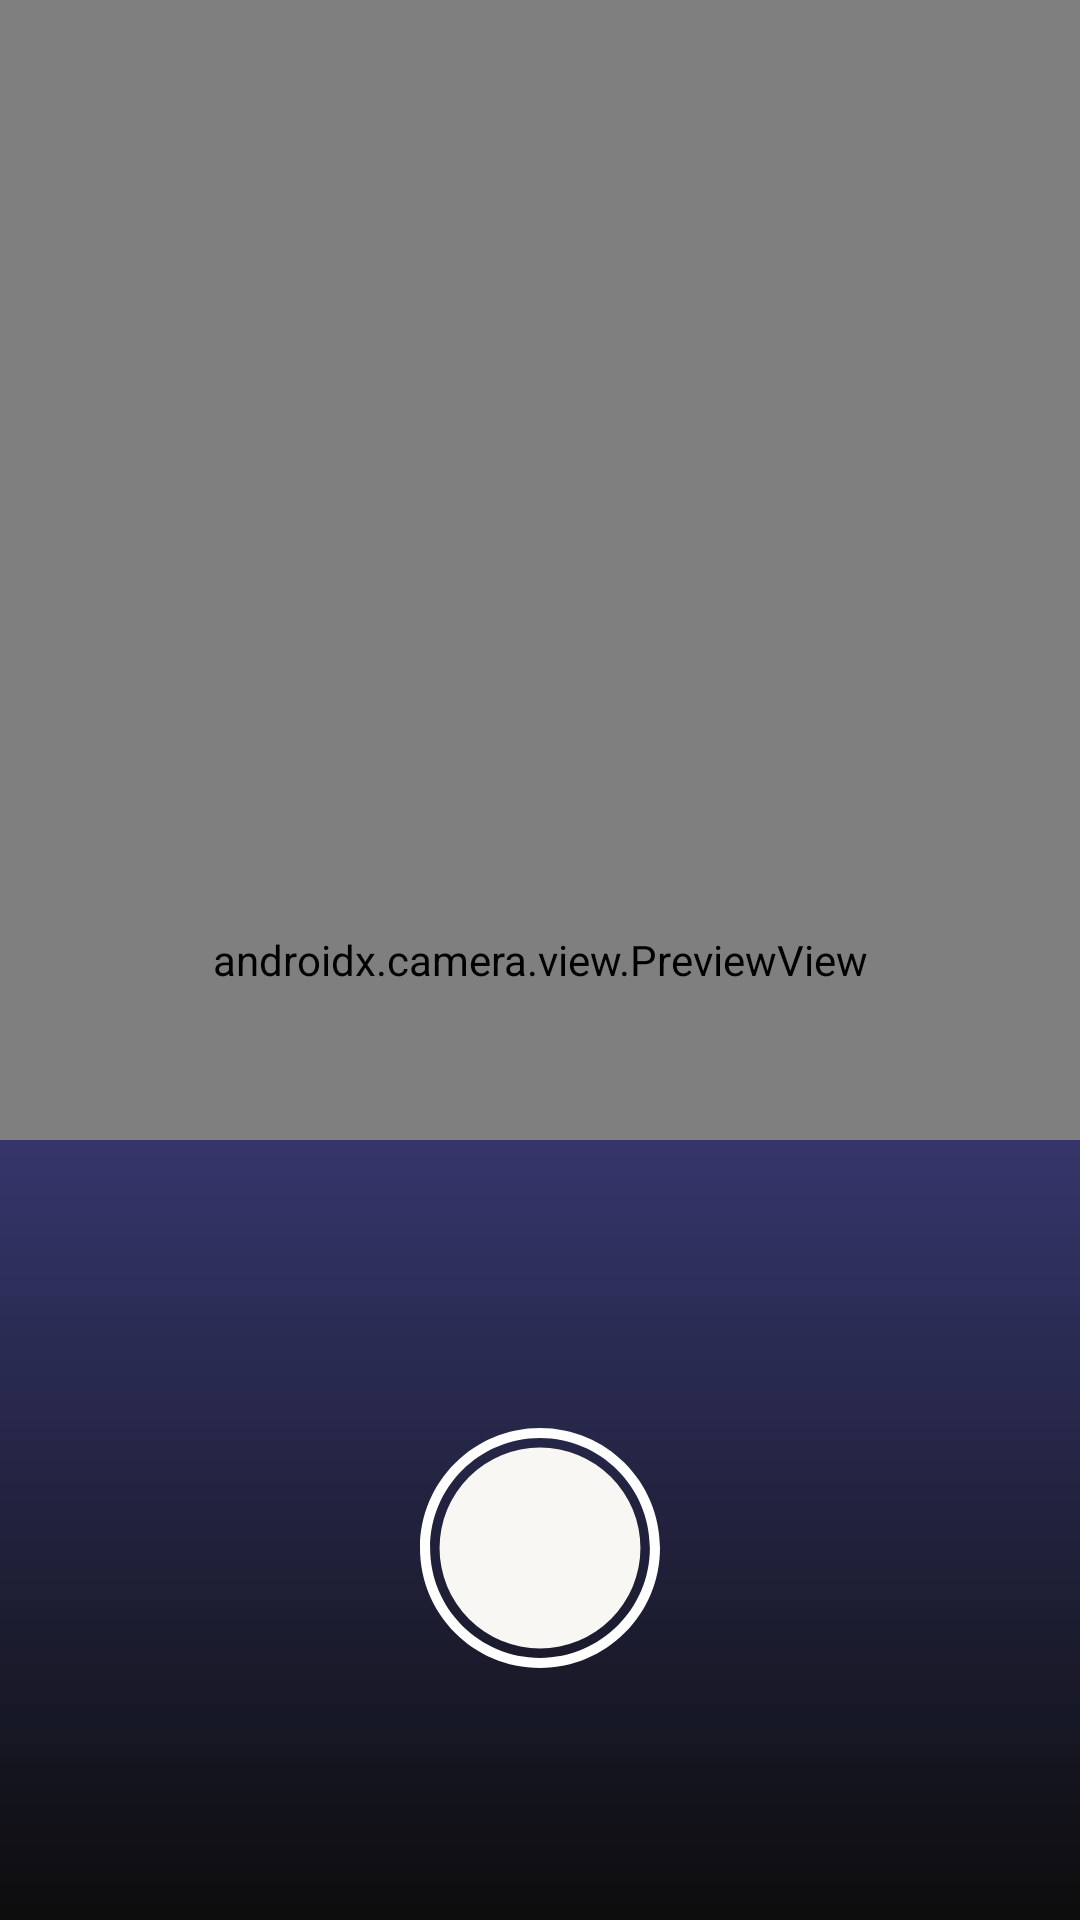

Here is an Android app screen rendered from its layout file. Give the layout XML and the strings, colors and styles it references.
<!-- AndroidManifest.xml: fallback theme Theme.MaterialComponents.DayNight.NoActionBar -->
<!-- res/layout/fragment_camera.xml -->
<?xml version="1.0" encoding="utf-8"?>
<androidx.constraintlayout.widget.ConstraintLayout xmlns:android="http://schemas.android.com/apk/res/android"
    xmlns:app="http://schemas.android.com/apk/res-auto"
    xmlns:tools="http://schemas.android.com/tools"
    android:layout_width="match_parent"
    android:layout_height="match_parent"
    tools:context=".MainActivity">


    <androidx.camera.view.PreviewView
        android:id="@+id/viewFinder"
        android:layout_width="match_parent"
        android:layout_height="match_parent"
        app:layout_constraintBottom_toBottomOf="parent"
        app:layout_constraintDimensionRatio="V,9:16"
        app:layout_constraintEnd_toEndOf="parent"
        app:layout_constraintHorizontal_bias="0.0"
        app:layout_constraintStart_toStartOf="parent"
        app:layout_constraintTop_toTopOf="parent"
        app:layout_constraintVertical_bias="1.0">

    </androidx.camera.view.PreviewView>

    <ImageView
        android:id="@+id/imageView2"
        android:layout_width="match_parent"
        android:layout_height="260dp"
        android:contentDescription="@string/app_name"
        android:src="@drawable/shape_gradient_front"
        app:layout_constraintBottom_toBottomOf="parent"
        app:layout_constraintEnd_toEndOf="parent"
        app:layout_constraintStart_toStartOf="parent"
        app:layout_constraintTop_toTopOf="parent"
        app:layout_constraintVertical_bias="1.0" />

    <ImageButton
        android:id="@+id/capture_button"
        android:layout_width="80dp"
        android:layout_height="80dp"
        android:background="@drawable/ic_start_camera"
        android:contentDescription="@string/start_capture"
        android:scaleType="fitCenter"
        app:layout_constraintBottom_toBottomOf="parent"
        app:layout_constraintEnd_toEndOf="parent"
        app:layout_constraintHorizontal_bias="0.5"
        app:layout_constraintStart_toStartOf="parent"
        app:layout_constraintTop_toTopOf="parent"
        app:layout_constraintVertical_bias="0.85"
        tools:ignore="ImageContrastCheck" />

    <ImageButton
        android:id="@+id/stop_button"
        android:layout_width="40dp"
        android:layout_height="40dp"
        android:background="@drawable/ic_close_camera"
        android:contentDescription="@string/stop_capture"
        android:scaleType="fitCenter"
        android:visibility="gone"
        app:layout_constraintBottom_toBottomOf="parent"
        app:layout_constraintEnd_toEndOf="parent"
        app:layout_constraintHorizontal_bias="0.95"
        app:layout_constraintStart_toStartOf="parent"
        app:layout_constraintTop_toTopOf="parent"
        app:layout_constraintVertical_bias="0.02"
        tools:ignore="ImageContrastCheck" />

    <ProgressBar
        android:id="@+id/progressBar"
        style="@style/Widget.AppCompat.ProgressBar"
        android:layout_width="70dp"
        android:layout_height="70dp"
        android:max="10"
        android:progress="0"
        android:visibility="gone"
        android:layout_gravity="center"
        app:layout_constraintBottom_toBottomOf="parent"
        app:layout_constraintEnd_toEndOf="parent"
        app:layout_constraintHorizontal_bias="0.5"
        app:layout_constraintStart_toStartOf="parent"
        app:layout_constraintTop_toTopOf="parent"
        app:layout_constraintVertical_bias="0.85"/>

    <TextView
        android:id="@+id/analyzingText"
        android:layout_width="wrap_content"
        android:layout_height="wrap_content"
        android:layout_below="@id/progressBar"
        android:layout_centerHorizontal="true"
        android:text="@string/translation_video"
        android:textColor="@android:color/white"
        android:visibility="gone"
        app:layout_constraintBottom_toBottomOf="parent"
        app:layout_constraintEnd_toEndOf="parent"
        app:layout_constraintHorizontal_bias="0.5"
        app:layout_constraintStart_toStartOf="parent"
        app:layout_constraintTop_toTopOf="parent"
        app:layout_constraintVertical_bias="0.9" />

    <TextView
        android:id="@+id/resultTextView"
        android:layout_width="wrap_content"
        android:layout_height="wrap_content"
        android:layout_below="@id/progressBar"
        android:layout_centerHorizontal="true"
        android:text="|"
        android:textColor="@android:color/white"
        android:textSize="32sp"
        android:visibility="gone"
        app:layout_constraintBottom_toBottomOf="parent"
        app:layout_constraintEnd_toEndOf="parent"
        app:layout_constraintHorizontal_bias="0.07"
        app:layout_constraintStart_toStartOf="parent"
        app:layout_constraintTop_toTopOf="parent"
        app:layout_constraintVertical_bias="0.65" />

    <androidx.constraintlayout.widget.Guideline
        android:id="@+id/vertical_centerline"
        android:layout_width="wrap_content"
        android:layout_height="wrap_content"
        android:orientation="vertical"
        app:layout_constraintGuide_percent=".50" />

    <TextView
        android:id="@+id/text_camera"
        android:layout_width="match_parent"
        android:layout_height="wrap_content"
        android:layout_marginStart="8dp"
        android:layout_marginTop="8dp"
        android:layout_marginEnd="8dp"
        android:textAlignment="center"
        android:textSize="20sp"
        app:layout_constraintBottom_toBottomOf="parent"
        app:layout_constraintEnd_toEndOf="parent"
        app:layout_constraintStart_toStartOf="parent"
        app:layout_constraintTop_toTopOf="parent" />


</androidx.constraintlayout.widget.ConstraintLayout>
<!-- resources referenced by this layout -->
<resources>
  <!-- drawable ic_close_camera (drawable) -->
  <vector xmlns:android="http://schemas.android.com/apk/res/android"
      android:width="90dp"
      android:height="90dp"
      android:viewportWidth="90"
      android:viewportHeight="90">
    <path
        android:pathData="M45,90c24.85,0 45,-20.15 45,-45S69.85,0 45,0 0,20.15 0,45s20.15,45 45,45ZM29.48,24.52c-1.37,-1.36 -3.59,-1.36 -4.95,0 -1.36,1.37 -1.36,3.59 0,4.95l15.53,15.52 -15.53,15.52c-1.36,1.37 -1.36,3.59 0,4.95 1.37,1.36 3.59,1.36 4.95,0l15.52,-15.53 15.52,15.53c1.37,1.36 3.59,1.36 4.95,0 1.36,-1.37 1.36,-3.59 0,-4.95l-15.53,-15.52 15.53,-15.52c1.36,-1.37 1.36,-3.59 0,-4.95 -1.37,-1.36 -3.59,-1.36 -4.95,0l-15.52,15.53 -15.52,-15.53Z"
        android:strokeWidth="0"
        android:fillColor="#C9F9FAFB"
        android:fillType="evenOdd"/>
  </vector>
  <!-- drawable ic_start_camera (drawable) -->
  <?xml version="1.0" encoding="utf-8"?>
  <vector xmlns:android="http://schemas.android.com/apk/res/android" xmlns:aapt="http://schemas.android.com/aapt"
      android:viewportWidth="92"
      android:viewportHeight="92"
      android:width="92dp"
      android:height="92dp">
      <path
          android:pathData="M46 0C20.6 0 0 20.6 0 46s20.59 46 46 46 46 -20.59 46 -46S71.4 0 46 0ZM46 88.12c-23.23 0 -42.12 -18.9 -42.12 -42.12S22.77 3.88 46 3.88s42.12 18.9 42.12 42.12 -18.9 42.12 -42.12 42.12Z"
          android:fillColor="#FFFFFF" />
      <path
          android:pathData="M84.5 46A38.5 38.5 0 0 1 7.5 46A38.5 38.5 0 0 1 84.5 46Z"
          android:fillColor="#F9F7F3" />
  </vector>
  <!-- drawable shape_gradient_front (drawable) -->
  <?xml version="1.0" encoding="utf-8"?>
  <shape xmlns:android="http://schemas.android.com/apk/res/android"
      android:shape="rectangle">
      <gradient
          android:startColor="#9903045E"
          android:endColor="#E6000000"
          android:angle="1"/>
  </shape>
  <string name="app_name">VB3ONCE</string>
  <string name="start_capture">Iniciar Traducción</string>
  <string name="stop_capture">Fin Video</string>
  <string name="translation_video">Traduciendo…</string>
</resources>
